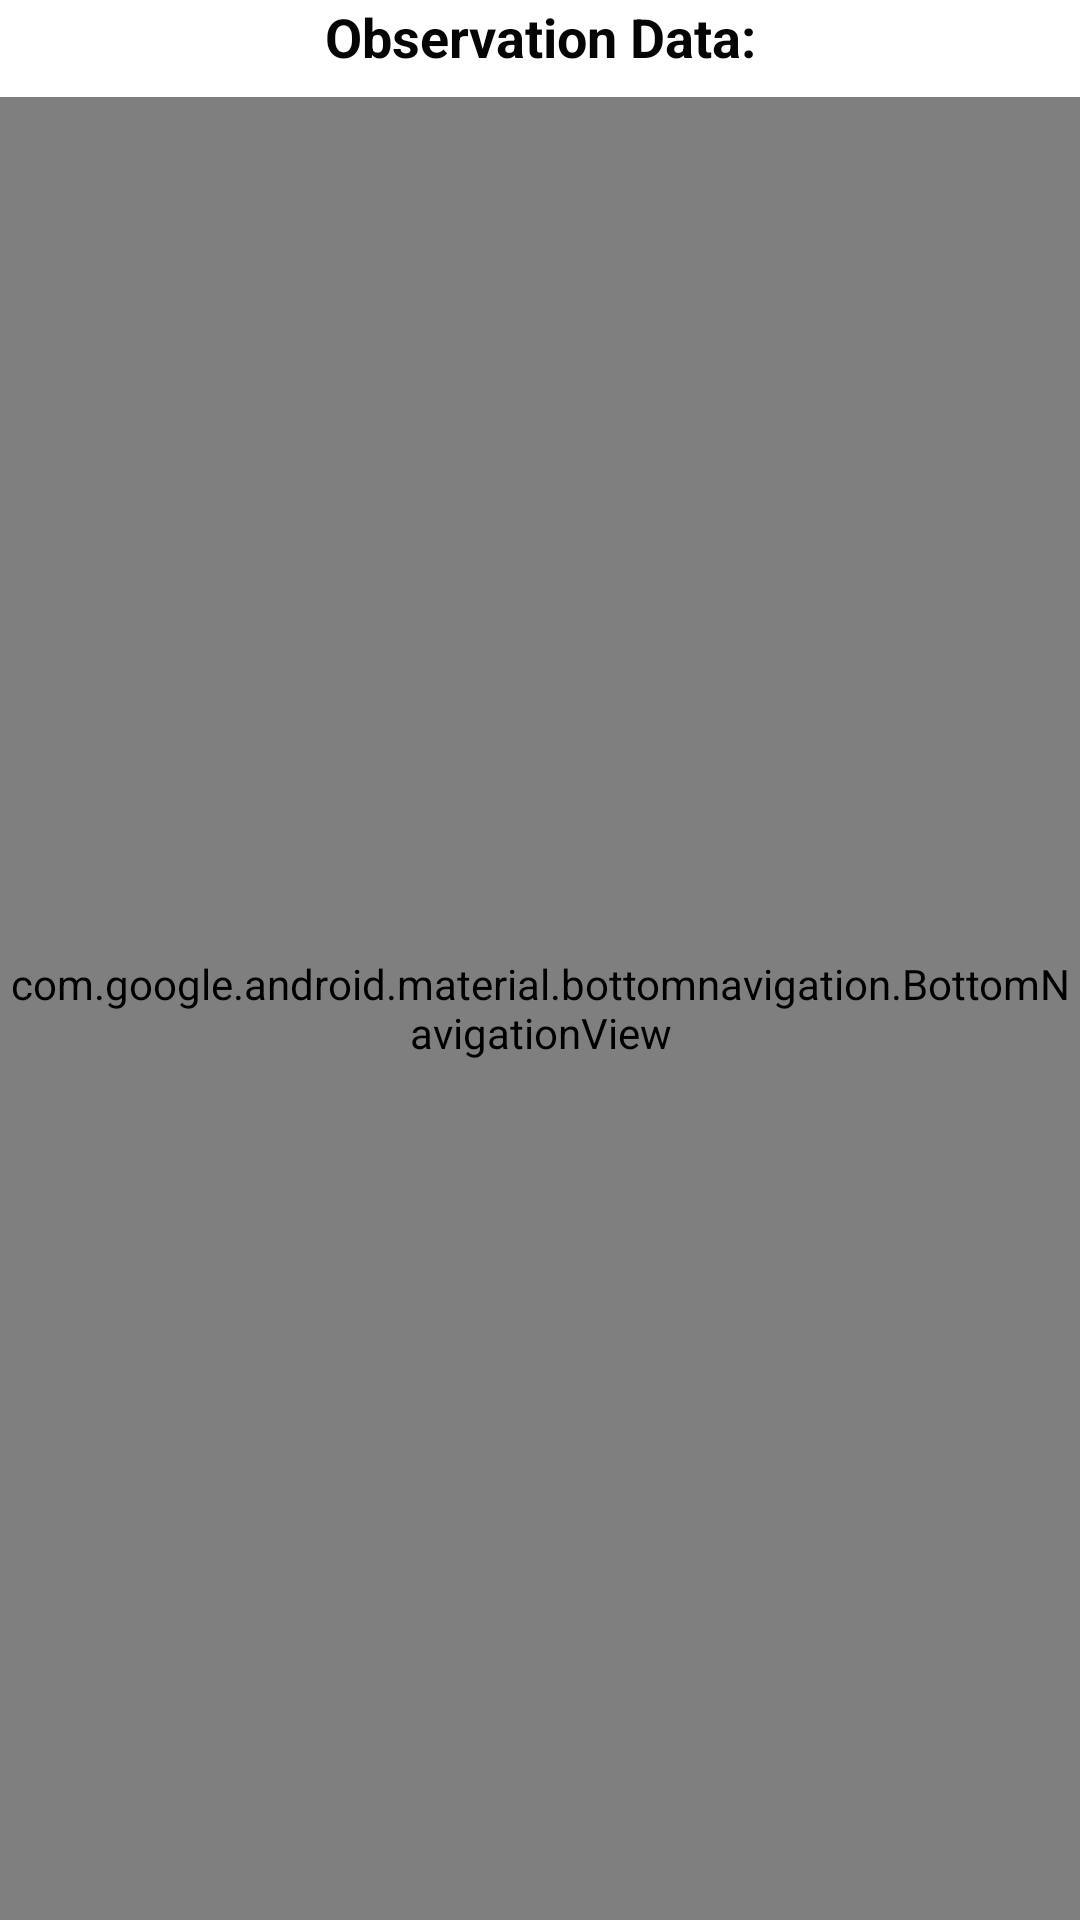

Here is an Android app screen rendered from its layout file. Give the layout XML and the strings, colors and styles it references.
<!-- AndroidManifest.xml: application theme Theme.InterviewHub -->
<!-- res/layout/activity_interview_view_observation.xml -->
<?xml version="1.0" encoding="utf-8"?>
<ScrollView
    xmlns:android="http://schemas.android.com/apk/res/android"
    xmlns:app="http://schemas.android.com/apk/res-auto"
    xmlns:tools="http://schemas.android.com/tools"
    android:layout_width="match_parent"
    android:layout_height="match_parent"
    android:fillViewport="true">

    <RelativeLayout
        android:layout_width="match_parent"
        android:layout_height="wrap_content"
        android:background="@color/white"
        tools:context=".ViewObservation">

        
        <TextView
            android:id="@+id/observationTextView"
            android:layout_width="match_parent"
            android:layout_height="wrap_content"
            android:text="Observation Data:"
            android:textAlignment="center"
            android:textColor="#050505"
            android:textColorHint="#1C1C1C"
            android:textSize="18sp"
            android:textStyle="bold" />

        

        <androidx.recyclerview.widget.RecyclerView
            android:id="@+id/observationRecyclerView"
            android:layout_width="match_parent"
            android:layout_height="wrap_content"
            android:layout_below="@id/observationTextView"
            android:layout_marginTop="8dp"
            app:layoutManager="androidx.recyclerview.widget.LinearLayoutManager"
            tools:listitem="@layout/observation_item" />

        <com.google.android.material.bottomnavigation.BottomNavigationView
            android:id="@+id/bottomBar"
            android:layout_width="match_parent"
            android:layout_height="56dp"
        android:layout_below="@id/observationRecyclerView"
        android:layout_alignParentBottom="true"
        android:background="@color/white"
        app:menu="@menu/nav_menu" />
    </RelativeLayout>
</ScrollView>
<!-- res/layout/observation_item.xml (included above) -->
<?xml version="1.0" encoding="utf-8"?>
<com.google.android.material.card.MaterialCardView xmlns:android="http://schemas.android.com/apk/res/android"
    android:layout_width="match_parent"
    android:layout_height="wrap_content"
    android:layout_margin="8dp"
    android:clickable="true"
    android:foreground="?attr/selectableItemBackground"
    android:foregroundGravity="center"
    android:padding="16dp"
    android:strokeColor="@android:color/white"
    android:radius="8dp"
    android:shape="rectangle"
    android:focusable="true">

    <LinearLayout
        android:layout_width="match_parent"
        android:layout_height="wrap_content"
        android:orientation="vertical">

        <TextView
            android:id="@+id/question"
            android:layout_width="match_parent"
            android:layout_height="wrap_content"
            android:text="Question - "
            android:textSize="18sp"
            android:textStyle="bold" />

        <TextView
            android:id="@+id/answer"
            android:layout_width="match_parent"
            android:layout_height="wrap_content"
            android:text="Answer - "
            android:textSize="18sp"
            android:textStyle="bold" />

        <TextView
            android:id="@+id/tip"
            android:layout_width="match_parent"
            android:layout_height="wrap_content"
            android:text="Tip - "
            android:textSize="18sp"
            android:textStyle="bold" />

        <TextView
            android:id="@+id/difficulty"
            android:layout_width="match_parent"
            android:layout_height="wrap_content"
            android:text="Difficulty - "
            android:textSize="18sp"
            android:textStyle="bold" />



    </LinearLayout>

</com.google.android.material.card.MaterialCardView>
<!-- resources referenced by this layout -->
<resources>
  <style name="Theme.InterviewHub" parent="android:Theme.Material.Light.NoActionBar" />
  <!-- not gathered from this repository: default colours our renderer supplied (Android Studio template values) -->
  <color name="white">#FFFFFFFF</color>
</resources>
